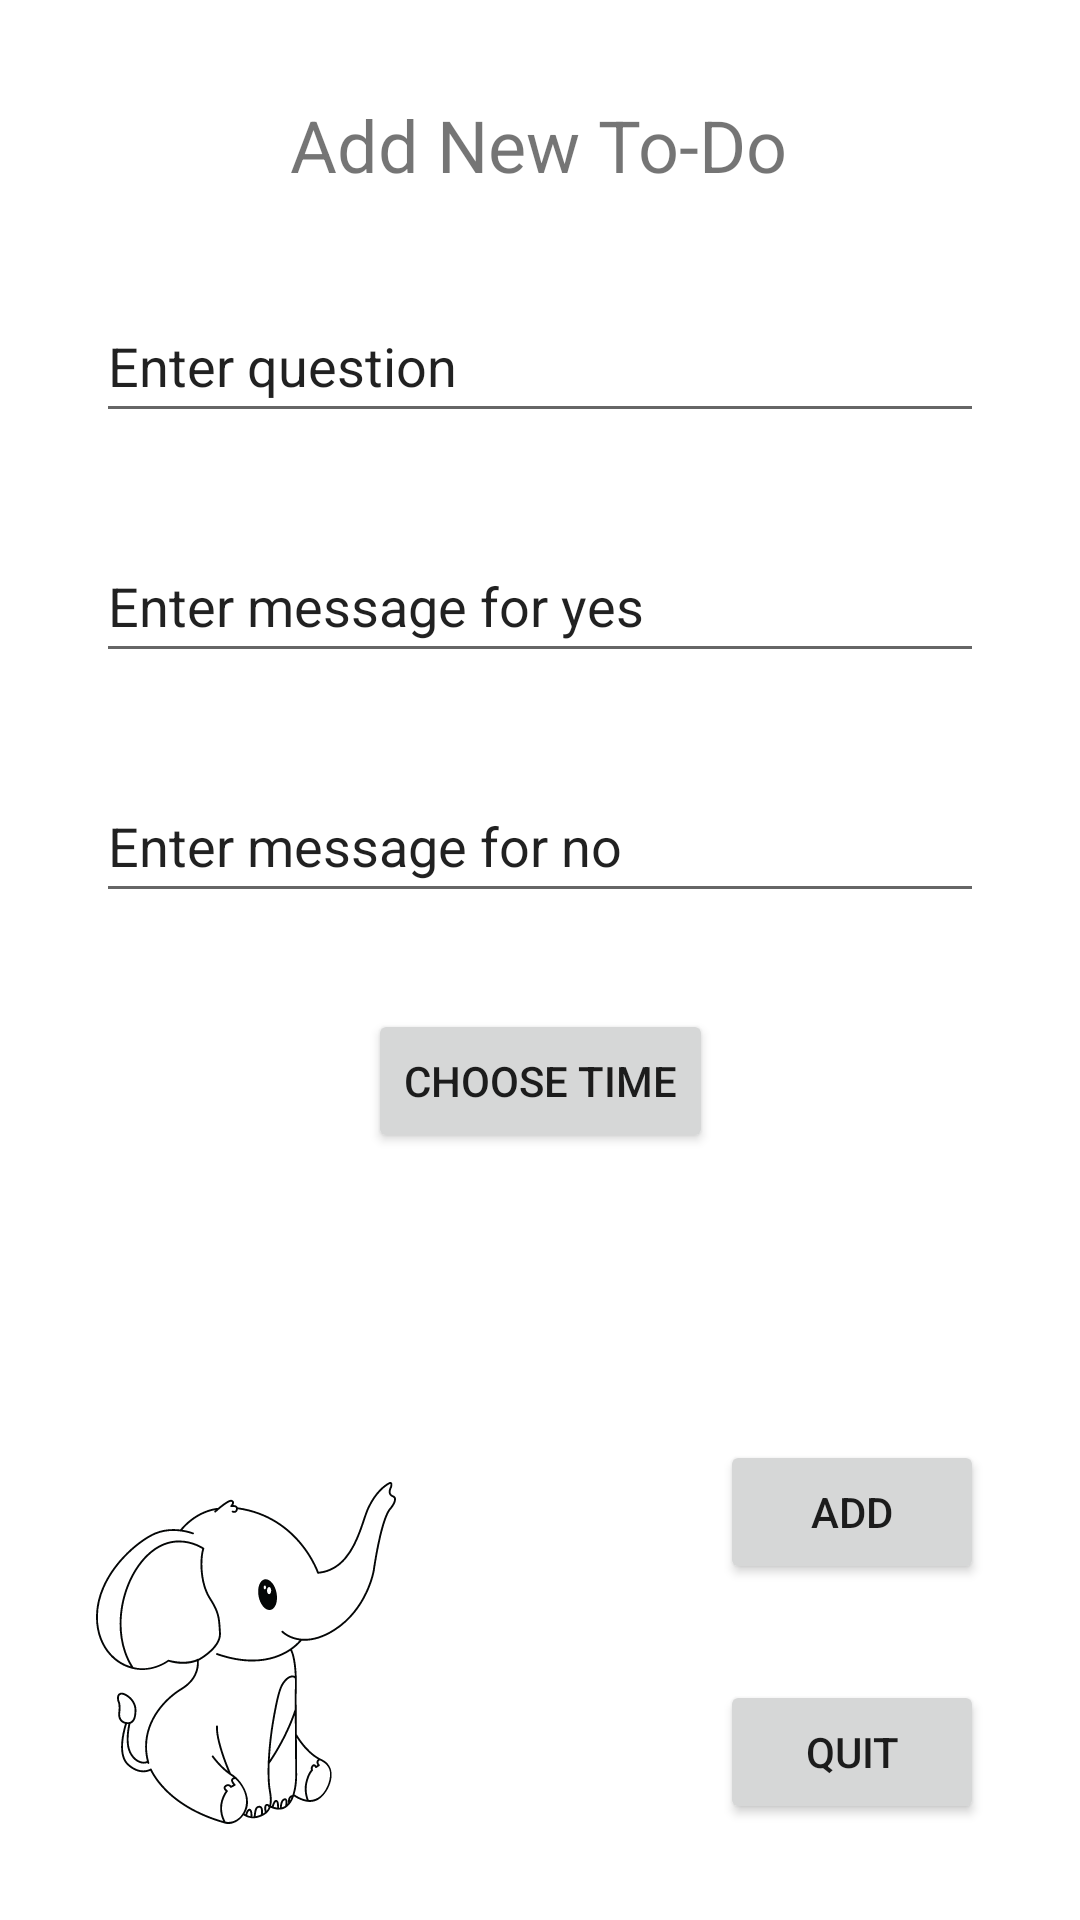

The Android layout XML behind this screen, and the referenced resources:
<!-- AndroidManifest.xml: application theme Theme.NagApp -->
<!-- res/layout/fragment_second.xml -->
<?xml version="1.0" encoding="utf-8"?>
<androidx.constraintlayout.widget.ConstraintLayout xmlns:android="http://schemas.android.com/apk/res/android"
    xmlns:app="http://schemas.android.com/apk/res-auto"
    xmlns:tools="http://schemas.android.com/tools"
    android:id="@+id/quit"
    android:layout_width="match_parent"
    android:layout_height="match_parent"
    tools:context=".SecondFragment">

    <TextView
        android:id="@+id/add_actual_title"
        android:layout_width="wrap_content"
        android:layout_height="wrap_content"
        android:layout_marginTop="32dp"
        android:text="Add New To-Do"
        android:textSize="24sp"
        app:layout_constraintEnd_toEndOf="parent"
        app:layout_constraintHorizontal_bias="0.497"
        app:layout_constraintStart_toStartOf="parent"
        app:layout_constraintTop_toTopOf="parent" />

    <Button
        android:id="@+id/add_button"
        android:layout_width="0dp"
        android:layout_height="wrap_content"
        android:layout_marginEnd="32dp"
        android:layout_marginBottom="32dp"
        android:text="Add"
        app:layout_constraintBottom_toTopOf="@+id/quit_button"
        app:layout_constraintEnd_toEndOf="parent" />

    <EditText
        android:id="@+id/add_title"
        android:layout_width="0dp"
        android:layout_height="wrap_content"
        android:layout_marginStart="32dp"
        android:layout_marginTop="32dp"
        android:layout_marginEnd="32dp"
        android:ems="10"
        android:inputType="textPersonName"
        android:minHeight="48dp"
        android:text="Enter question"
        app:layout_constraintEnd_toEndOf="parent"
        app:layout_constraintStart_toStartOf="parent"
        app:layout_constraintTop_toBottomOf="@+id/add_actual_title" />

    <EditText
        android:id="@+id/yesMessage"
        android:layout_width="0dp"
        android:layout_height="wrap_content"
        android:layout_marginStart="32dp"
        android:layout_marginTop="32dp"
        android:layout_marginEnd="32dp"
        android:ems="10"
        android:inputType="textPersonName"
        android:minHeight="48dp"
        android:text="Enter message for yes"
        app:layout_constraintEnd_toEndOf="parent"
        app:layout_constraintStart_toStartOf="parent"
        app:layout_constraintTop_toBottomOf="@+id/add_title" />

    <EditText
        android:id="@+id/noMessage"
        android:layout_width="0dp"
        android:layout_height="wrap_content"
        android:layout_marginStart="32dp"
        android:layout_marginTop="32dp"
        android:layout_marginEnd="32dp"
        android:ems="10"
        android:inputType="textPersonName"
        android:minHeight="48dp"
        android:text="Enter message for no"
        app:layout_constraintEnd_toEndOf="parent"
        app:layout_constraintStart_toStartOf="parent"
        app:layout_constraintTop_toBottomOf="@+id/yesMessage" />

    <Button
        android:id="@+id/quit_button"
        android:layout_width="0dp"
        android:layout_height="wrap_content"
        android:layout_marginEnd="32dp"
        android:layout_marginBottom="32dp"
        android:text="Quit"
        app:layout_constraintBottom_toBottomOf="parent"
        app:layout_constraintEnd_toEndOf="parent" />

    <ImageView
        android:id="@+id/imageView"
        android:layout_width="wrap_content"
        android:layout_height="wrap_content"
        android:layout_marginStart="32dp"
        android:layout_marginBottom="32dp"
        android:src="@drawable/ic_elephant"
        app:layout_constraintBottom_toBottomOf="parent"
        app:layout_constraintStart_toStartOf="parent" />

    <Button
        android:id="@+id/setTimeButton"
        android:layout_width="wrap_content"
        android:layout_height="wrap_content"
        android:layout_marginStart="32dp"
        android:layout_marginTop="32dp"
        android:layout_marginEnd="32dp"
        android:text="Choose time"
        app:layout_constraintEnd_toEndOf="parent"
        app:layout_constraintStart_toStartOf="parent"
        app:layout_constraintTop_toBottomOf="@+id/noMessage" />

</androidx.constraintlayout.widget.ConstraintLayout>
<!-- resources referenced by this layout -->
<resources>
  <!-- drawable ic_elephant: vector/xml drawable (drawable, 27976 chars, omitted) -->
  <style name="Theme.NagApp" parent="Theme.MaterialComponents.DayNight.DarkActionBar">
          
          <item name="colorPrimary">@color/purple_500</item>
          <item name="colorPrimaryVariant">@color/purple_700</item>
          <item name="colorOnPrimary">@color/white</item>
          
          <item name="colorSecondary">@color/teal_200</item>
          <item name="colorSecondaryVariant">@color/teal_700</item>
          <item name="colorOnSecondary">@color/black</item>
          
          <item name="android:statusBarColor" tools:targetApi="l">?attr/colorPrimaryVariant</item>
          
      </style>
  <!-- not gathered from this repository: default colours our renderer supplied (Android Studio template values) -->
  <color name="purple_500">#FF6200EE</color>
  <color name="purple_700">#FF3700B3</color>
  <color name="teal_200">#FF03DAC5</color>
  <color name="teal_700">#FF018786</color>
  <color name="black">#FF000000</color>
  <color name="white">#FFFFFFFF</color>
</resources>
